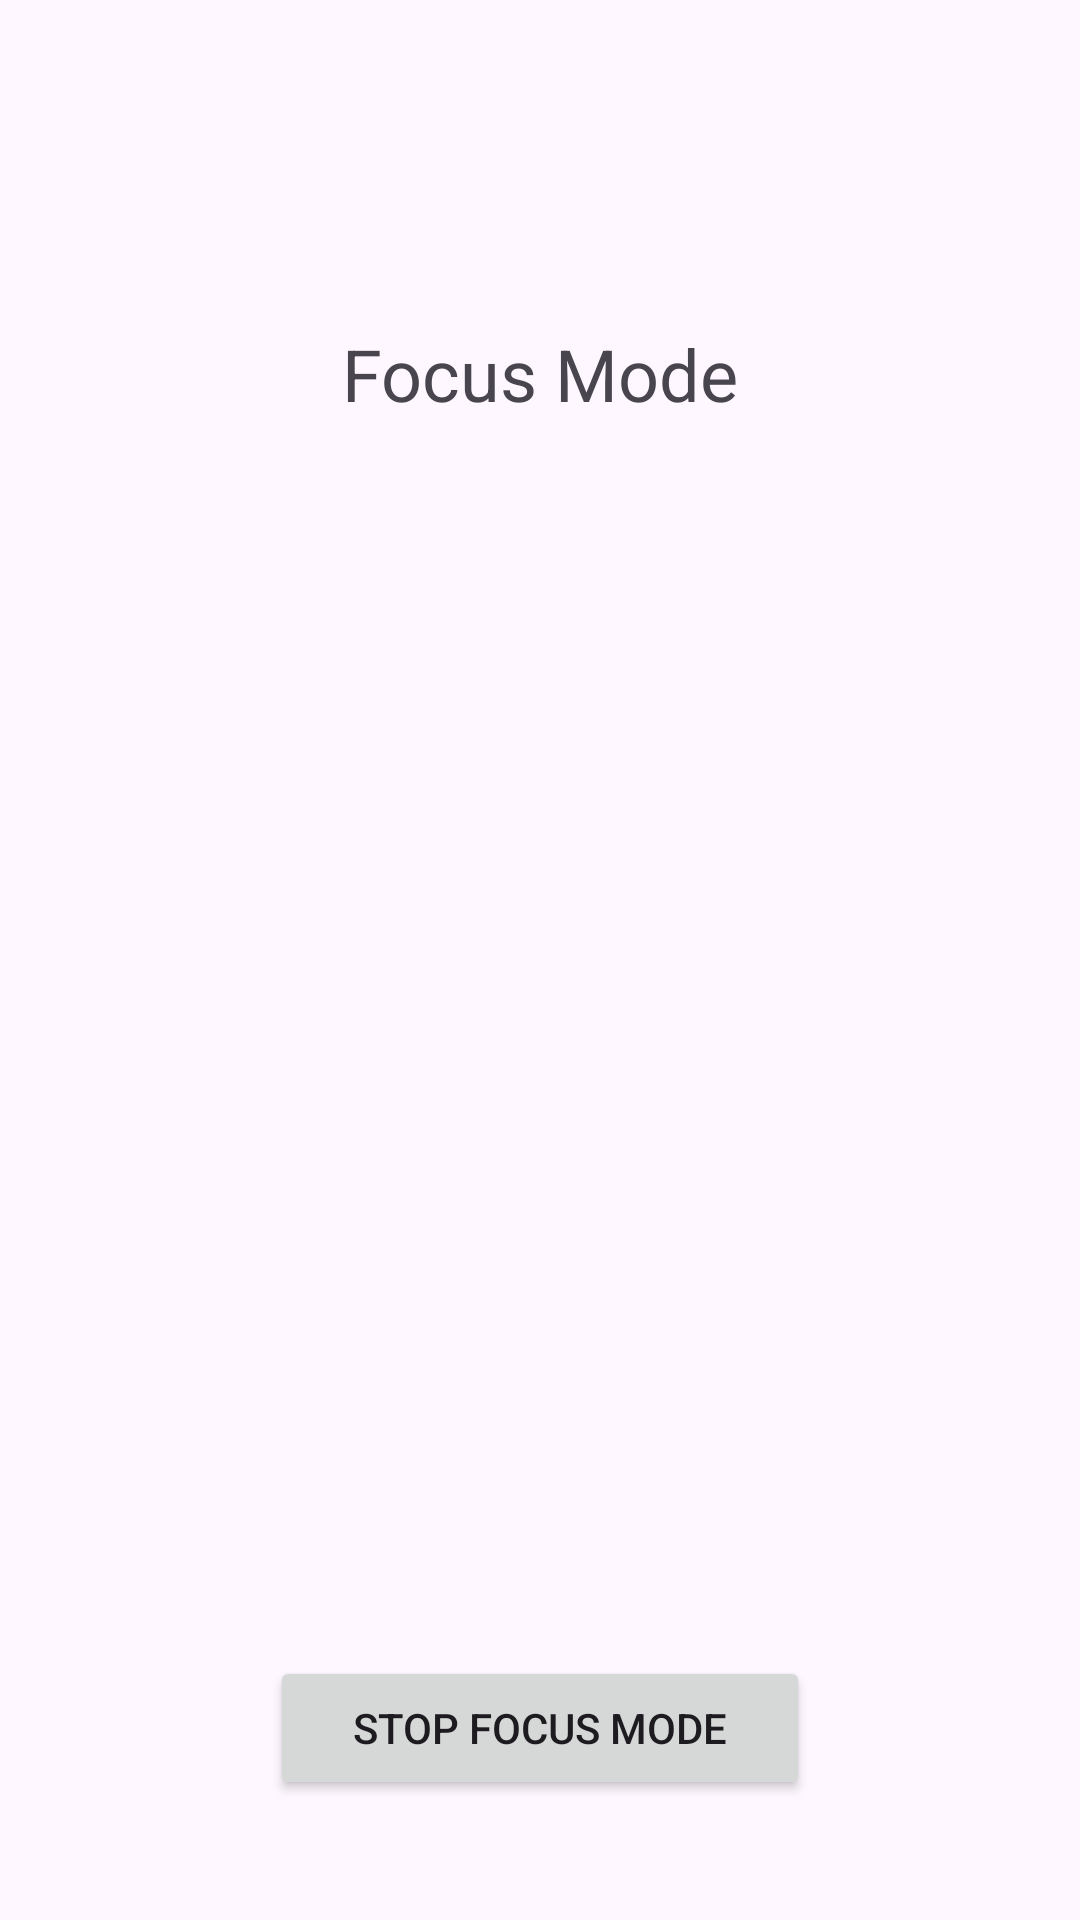

Here is an Android app screen rendered from its layout file. Give the layout XML and the strings, colors and styles it references.
<!-- AndroidManifest.xml: application theme Theme.Student_task_reminder_app -->
<!-- res/layout/activity_focus_mode.xml -->
<?xml version="1.0" encoding="utf-8"?>
<androidx.constraintlayout.widget.ConstraintLayout xmlns:android="http://schemas.android.com/apk/res/android"
    xmlns:app="http://schemas.android.com/apk/res-auto"
    xmlns:tools="http://schemas.android.com/tools"
    android:layout_width="match_parent"
    android:layout_height="match_parent"
    android:orientation="vertical">


    <TextView
        android:layout_width="wrap_content"
        android:layout_height="wrap_content"
        android:layout_marginTop="76dp"
        android:id="@+id/tvFocusModeTitle"
        android:textSize="24sp"
        android:text="Focus Mode"
        app:layout_constraintBottom_toTopOf="@+id/timerTextView"
        app:layout_constraintEnd_toEndOf="parent"
        app:layout_constraintStart_toStartOf="parent"
        app:layout_constraintTop_toTopOf="parent"
        app:layout_constraintVertical_bias="0.152" />

    <TextView
        android:id="@+id/timerTextView"
        android:layout_width="wrap_content"
        android:layout_height="wrap_content"
        android:layout_marginTop="292dp"
        android:textAppearance="?attr/textAppearanceHeadline2"
        android:textSize="72sp"
        app:layout_constraintBottom_toTopOf="@+id/tvFocusButtonStop"
        app:layout_constraintEnd_toEndOf="parent"
        app:layout_constraintStart_toStartOf="parent"
        app:layout_constraintTop_toTopOf="parent"
        app:layout_constraintVertical_bias="0.179" />

    <Button
        android:id="@+id/tvFocusButtonStop"
        android:layout_width="180dp"
        android:layout_height="wrap_content"
        android:layout_marginBottom="40dp"
        android:text="Stop Focus Mode"
        app:layout_constraintBottom_toBottomOf="parent"
        app:layout_constraintEnd_toEndOf="parent"
        app:layout_constraintStart_toStartOf="parent" />

</androidx.constraintlayout.widget.ConstraintLayout>
<!-- resources referenced by this layout -->
<resources>
  <style name="Theme.Student_task_reminder_app" parent="Base.Theme.Student_task_reminder_app" />
  <style name="Base.Theme.Student_task_reminder_app" parent="Theme.Material3.DayNight.NoActionBar">
          
          
      </style>
</resources>
